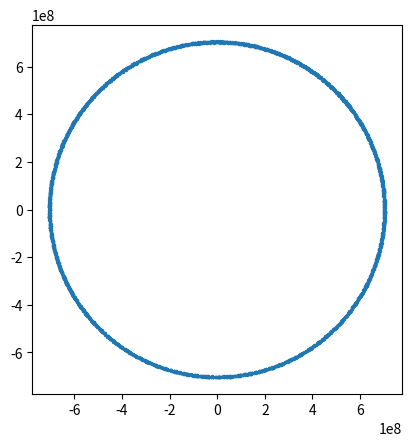

Python code for this plot:
import numpy as np
import matplotlib.pyplot as plt

G = 6.6725985e-8 # cm^3 g^-1 s^-2
Mearth = 5.976e27 # g

# create a function to find the radius given x and y
def radius(x,y):
    return np.sqrt(x**2 + y**2)

# set the initial position and velocity
# correspoinding to a low-earth orbit
x  = 7e8 # cm (low earth orbit)
y  = 0
vx = 0
vy = np.sqrt(G * Mearth / radius(x,y))
t  = 0

# set our timestep and number of steps
nsteps = 3000
dt = 60.0 # s

def evaluate_derivatives(x,y,vx,vy):
    dx_dt = vx
    dy_dt = vy
    theta = np.arctan2(y,x)
    radial_acceleration = - G*Mearth / radius(x,y)**2
    dvx_dt = radial_acceleration * np.cos(theta)
    dvy_dt = radial_acceleration * np.sin(theta)

    return dx_dt, dy_dt, dvx_dt, dvy_dt

def take_a_step(t, x,y,vx,vy):
    dx_dt, dy_dt, dvx_dt, dvy_dt = evaluate_derivatives(x,y,vx,vy)
    k1_x  = dt * dx_dt 
    k1_y  = dt * dy_dt 
    k1_vx = dt * dvx_dt
    k1_vy = dt * dvy_dt

    dx_dt, dy_dt, dvx_dt, dvy_dt = evaluate_derivatives(x  + 0.5*k1_x,
                                                        y  + 0.5*k1_y,
                                                        vx + 0.5*k1_vx,
                                                        vy + 0.5*k1_vy)
    k2_x  = dt * dx_dt 
    k2_y  = dt * dy_dt 
    k2_vx = dt * dvx_dt
    k2_vy = dt * dvy_dt

    t  = t  + dt
    x  = x  + k2_x
    y  = y  + k2_y
    vx = vx + k2_vx
    vy = vy + k2_vy

    return t, x, y, vx, vy

# create list for plotting
data = [[t,x,y,vx,vy],]

for step in range(nsteps):
    t, x, y, vx, vy = take_a_step(t, x, y, vx, vy)
    
    data.append([t,x,y,vx,vy])
    
data = np.array(data)
plt.scatter(data[:,1],data[:,2], s=2)
plt.gca().set_aspect('equal')
plt.savefig("second_order.pdf")
